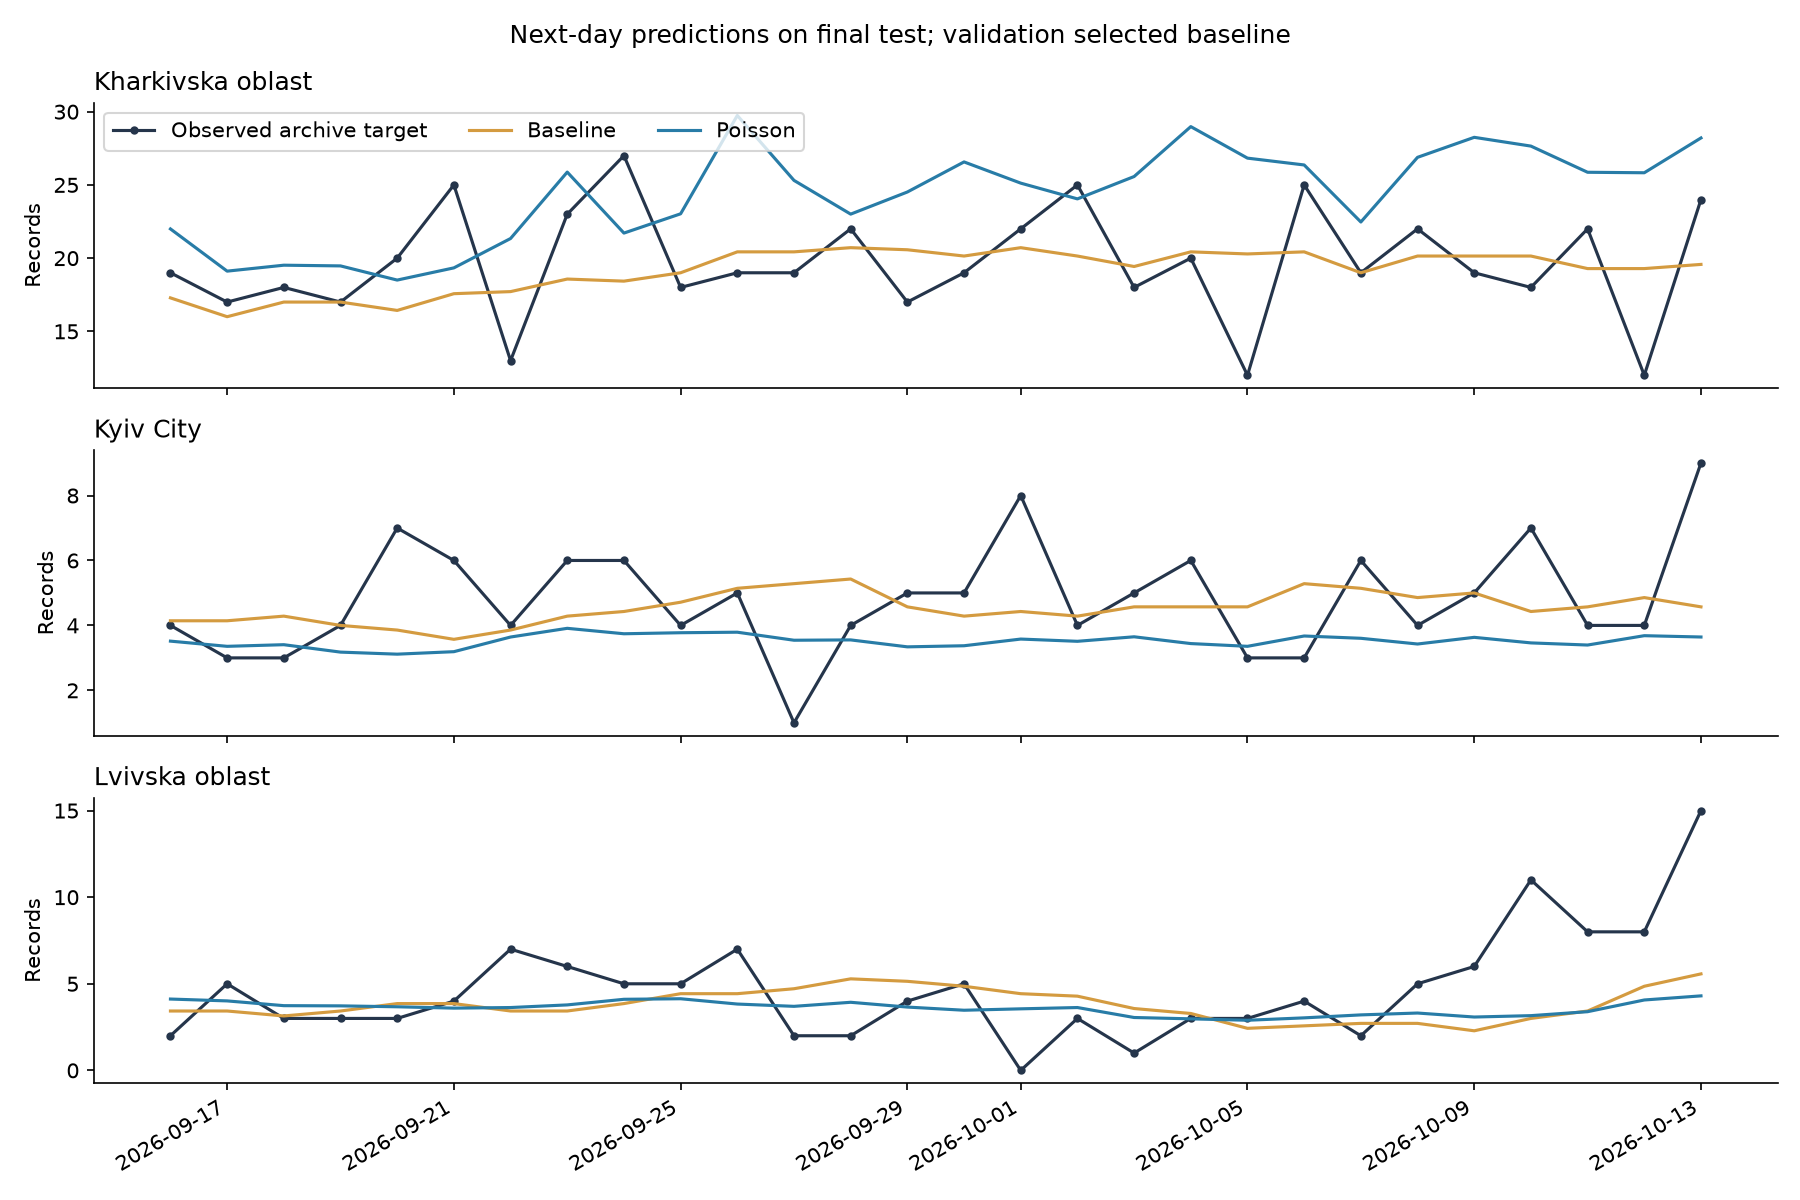

Source data for this figure (header and first rows):
date, region, y, baseline, poisson
2026-09-16, Cherkaska oblast, 6, 3.857, 3.502
2026-09-16, Chernihivska oblast, 7, 5.0, 6.093
2026-09-16, Chernivetska oblast, 0, 1.143, 1.405
2026-09-16, Dnipropetrovska oblast, 18, 19.0, 27.49
2026-09-16, Donetska oblast, 4, 4.0, 3.711
2026-09-16, Ivano-Frankivska oblast, 0, 0.2857, 1.227
2026-09-16, Kharkivska oblast, 19, 17.29, 21.99
2026-09-16, Khersonska oblast, 3, 4.429, 5.013
2026-09-16, Khmelnytska oblast, 0, 1.286, 1.508
2026-09-16, Kirovohradska oblast, 5, 5.857, 4.779
2026-09-16, Kyiv City, 4, 4.143, 3.516
2026-09-16, Kyivska oblast, 11, 8.286, 9.253
2026-09-16, Lvivska oblast, 2, 3.429, 4.119
2026-09-16, Mykolaivska oblast, 13, 9.429, 9.767
2026-09-16, Odeska oblast, 6, 8.571, 8.764
2026-09-16, Poltavska oblast, 7, 5.571, 6.424
2026-09-16, Rivnenska oblast, 2, 3.0, 1.942
2026-09-16, Sumska oblast, 10, 7.286, 7.447
2026-09-16, Ternopilska oblast, 0, 0.4286, 1.306
2026-09-16, Vinnytska oblast, 2, 3.0, 2.352
2026-09-16, Volynska oblast, 3, 3.714, 3.508
2026-09-16, Zaporizka oblast, 6, 7.0, 6.065
2026-09-16, Zhytomyrska oblast, 4, 5.143, 3.117
2026-09-17, Cherkaska oblast, 5, 4.0, 3.562
2026-09-17, Chernihivska oblast, 3, 5.0, 6.356
2026-09-17, Chernivetska oblast, 2, 1.0, 1.362
2026-09-17, Dnipropetrovska oblast, 23, 17.71, 25.38
2026-09-17, Donetska oblast, 2, 3.714, 4.042
2026-09-17, Ivano-Frankivska oblast, 0, 0.1429, 1.21
2026-09-17, Kharkivska oblast, 17, 16.0, 19.11
2026-09-17, Khersonska oblast, 2, 4.143, 5.186
2026-09-17, Khmelnytska oblast, 0, 1.429, 1.508
2026-09-17, Kirovohradska oblast, 10, 6.0, 5.156
2026-09-17, Kyiv City, 3, 4.143, 3.356
2026-09-17, Kyivska oblast, 15, 9.0, 10.01
2026-09-17, Lvivska oblast, 5, 3.429, 4.012
2026-09-17, Mykolaivska oblast, 9, 10.29, 11.94
2026-09-17, Odeska oblast, 8, 8.857, 9.474
2026-09-17, Poltavska oblast, 5, 5.429, 5.863
2026-09-17, Rivnenska oblast, 1, 3.0, 1.75
2026-09-17, Sumska oblast, 9, 7.286, 7.751
2026-09-17, Ternopilska oblast, 0, 0.4286, 1.267
2026-09-17, Vinnytska oblast, 3, 3.286, 2.413
2026-09-17, Volynska oblast, 3, 3.714, 3.657
2026-09-17, Zaporizka oblast, 6, 7.0, 6.709
2026-09-17, Zhytomyrska oblast, 6, 5.143, 2.863
2026-09-18, Cherkaska oblast, 3, 4.286, 3.79
2026-09-18, Chernihivska oblast, 10, 5.286, 6.394
2026-09-18, Chernivetska oblast, 1, 0.8571, 1.293
2026-09-18, Dnipropetrovska oblast, 21, 17.43, 26.49
2026-09-18, Donetska oblast, 5, 3.857, 3.886
2026-09-18, Ivano-Frankivska oblast, 0, 0.1429, 1.182
2026-09-18, Kharkivska oblast, 18, 17.0, 19.52
2026-09-18, Khersonska oblast, 2, 3.571, 4.968
2026-09-18, Khmelnytska oblast, 1, 1.143, 1.451
2026-09-18, Kirovohradska oblast, 7, 6.143, 5.271
2026-09-18, Kyiv City, 3, 4.286, 3.406
2026-09-18, Kyivska oblast, 17, 9.429, 9.917
2026-09-18, Lvivska oblast, 3, 3.143, 3.737
2026-09-18, Mykolaivska oblast, 14, 10.14, 12.82
... 584 more rows
